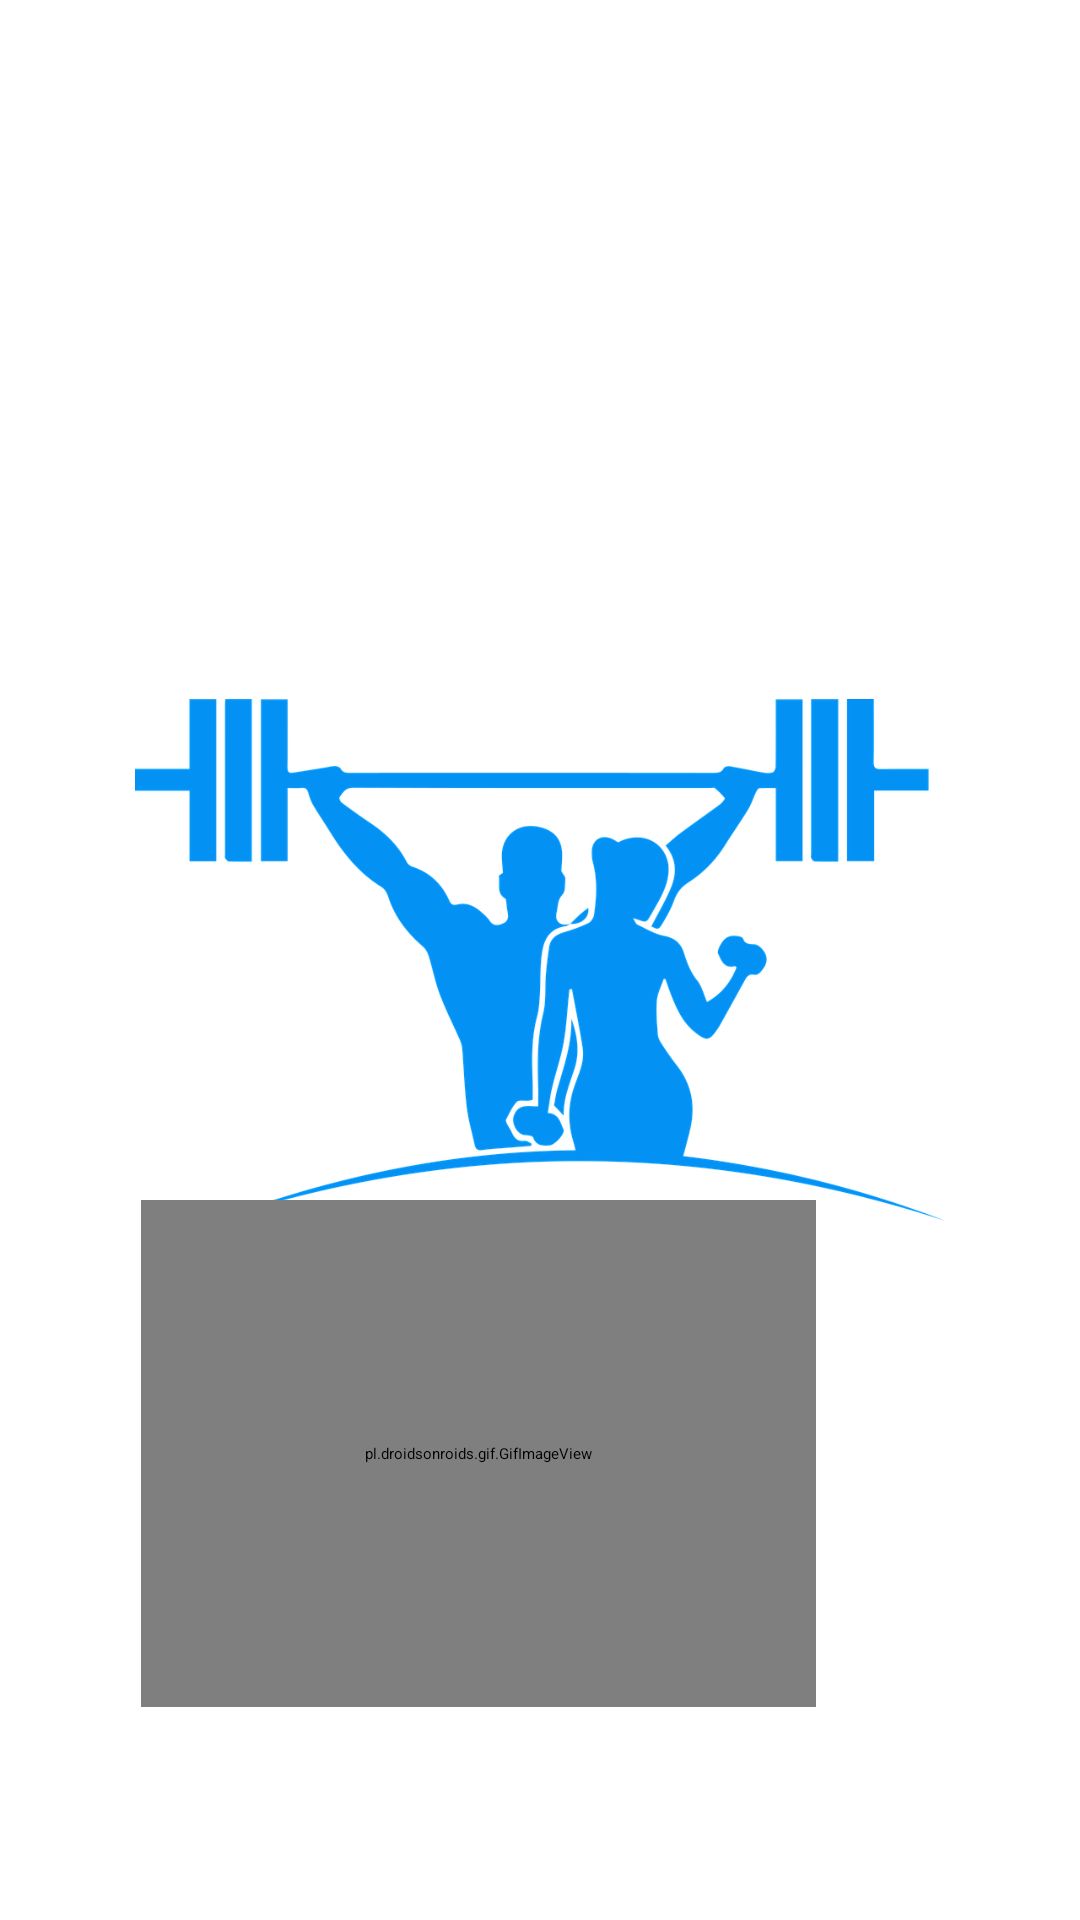

Here is an Android app screen rendered from its layout file. Give the layout XML and the strings, colors and styles it references.
<!-- AndroidManifest.xml: activity theme WelcomeTheme -->
<!-- res/layout/activity_welcome.xml -->
<?xml version="1.0" encoding="utf-8"?>
<RelativeLayout xmlns:android="http://schemas.android.com/apk/res/android"
    xmlns:tools="http://schemas.android.com/tools"
    android:layout_width="match_parent"
    android:layout_height="match_parent"
    xmlns:app="http://schemas.android.com/apk/res-auto"
    android:background="@drawable/bg_color"
    tools:context=".WelcomeActivity">


    <ImageView
        android:id="@+id/welcome_logo"
        android:layout_width="270dp"
        android:layout_height="230dp"
        android:layout_centerInParent="true"
        android:contentDescription="@string/app_name"
        android:src="@drawable/fitlogo" />
    <pl.droidsonroids.gif.GifImageView
        android:id="@+id/gifImageView"
        android:layout_width="225dp"
        android:layout_height="169dp"
        android:layout_alignParentEnd="true"
        android:layout_alignParentBottom="true"
        android:layout_marginEnd="88dp"
        android:layout_marginBottom="71dp"
        android:src="@drawable/appgiff"
        app:layout_constraintStart_toStartOf="parent"
        app:layout_constraintTop_toTopOf="parent" />






</RelativeLayout>
<!-- resources referenced by this layout -->
<resources>
  <!-- drawable appgiff: gif bitmap (drawable, 101769 bytes) -->
  <!-- drawable fitlogo: png bitmap (drawable, 79030 bytes) -->
  <string name="app_name">FitnessAppManager</string>
</resources>
